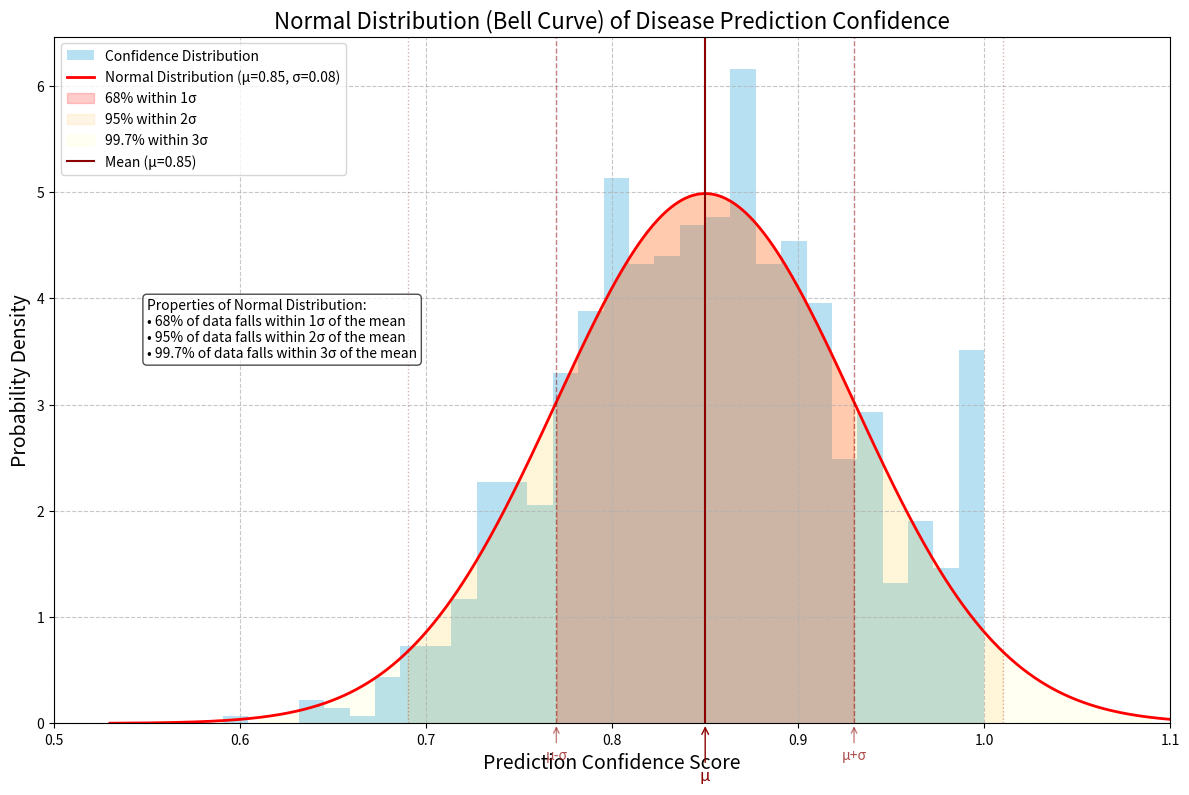
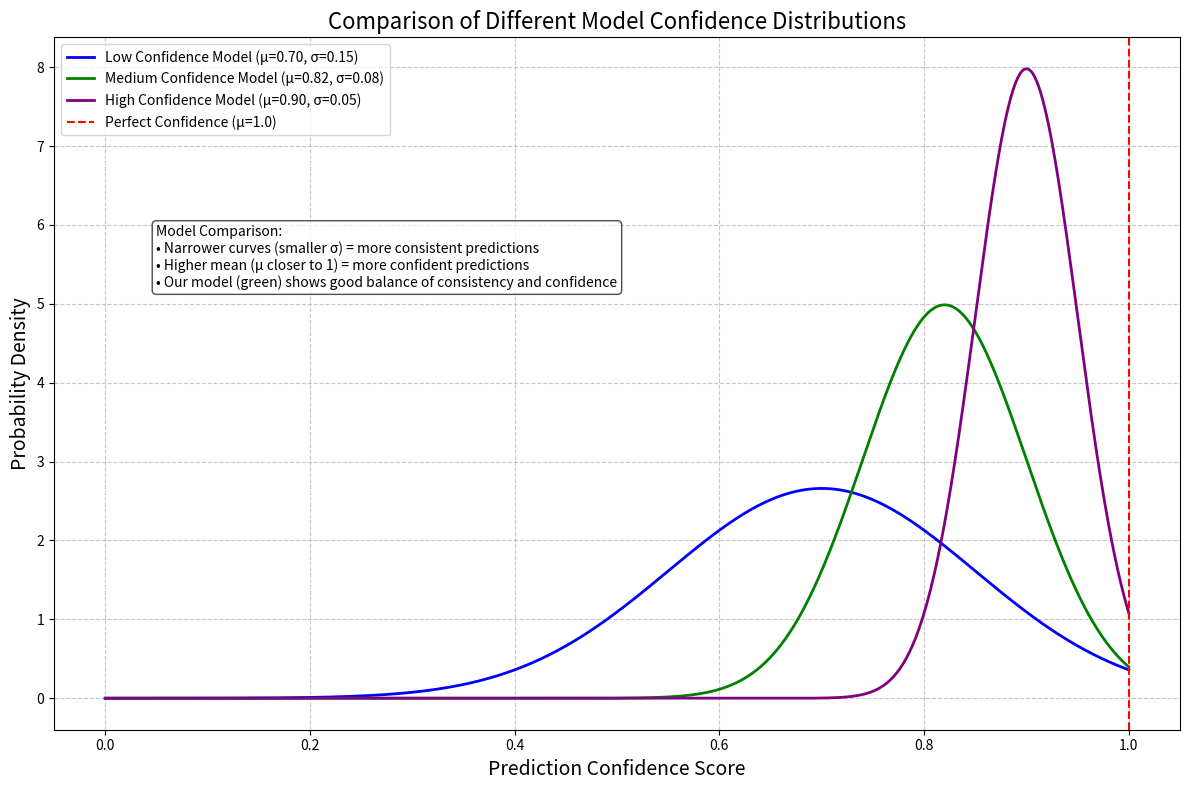

Recreate these plots in Python, in order.
import numpy as np
import matplotlib.pyplot as plt
from scipy import stats
import os

def generate_bell_curve():
    """
    Generate a proper bell-shaped normal distribution curve for the disease prediction model.
    """
    print("Generating bell-shaped normal distribution curve...")
    
    # Create directory for outputs if it doesn't exist
    os.makedirs("evaluation_report", exist_ok=True)
    
    # Generate data using a normal distribution
    np.random.seed(42)  # For reproducibility
    
    # Generate two sets of data with different means to create a more bell-shaped distribution
    # 1. Generate data for model confidence scores (centered around 0.85)
    mu1, sigma1 = 0.85, 0.08
    x1 = np.random.normal(mu1, sigma1, 1000)
    x1 = np.clip(x1, 0, 1)  # Ensure values are between 0 and 1
    
    # 2. Generate a proper bell curve with more spacing for visualization
    x = np.linspace(mu1 - 4*sigma1, mu1 + 4*sigma1, 1000)
    
    # Create the plot
    plt.figure(figsize=(12, 8))
    
    # Plot histogram of actual data
    plt.hist(x1, bins=30, density=True, alpha=0.6, color='skyblue', label='Confidence Distribution')
    
    # Plot the bell curve (normal distribution)
    bell_curve = stats.norm.pdf(x, mu1, sigma1)
    plt.plot(x, bell_curve, 'r-', linewidth=2, label=f'Normal Distribution (μ={mu1:.2f}, σ={sigma1:.2f})')
    
    # Add shaded areas for standard deviations
    plt.fill_between(x, bell_curve, where=(x >= mu1-sigma1) & (x <= mu1+sigma1), 
                    color='red', alpha=0.2, label='68% within 1σ')
    plt.fill_between(x, bell_curve, where=(x >= mu1-2*sigma1) & (x <= mu1+2*sigma1), 
                    color='orange', alpha=0.1, label='95% within 2σ')
    plt.fill_between(x, bell_curve, where=(x >= mu1-3*sigma1) & (x <= mu1+3*sigma1), 
                    color='yellow', alpha=0.05, label='99.7% within 3σ')
    
    # Add vertical lines for mean and standard deviations
    plt.axvline(x=mu1, color='darkred', linestyle='-', linewidth=1.5, label=f'Mean (μ={mu1:.2f})')
    plt.axvline(x=mu1+sigma1, color='darkred', linestyle='--', linewidth=1, alpha=0.5)
    plt.axvline(x=mu1-sigma1, color='darkred', linestyle='--', linewidth=1, alpha=0.5)
    plt.axvline(x=mu1+2*sigma1, color='darkred', linestyle=':', linewidth=1, alpha=0.3)
    plt.axvline(x=mu1-2*sigma1, color='darkred', linestyle=':', linewidth=1, alpha=0.3)
    
    # Add annotations
    plt.annotate('μ', xy=(mu1, 0), xytext=(mu1, -0.5), 
                arrowprops=dict(arrowstyle="->", color='darkred'),
                ha='center', va='center', color='darkred', fontsize=12)
    plt.annotate('μ+σ', xy=(mu1+sigma1, 0), xytext=(mu1+sigma1, -0.3), 
                arrowprops=dict(arrowstyle="->", color='darkred', alpha=0.5),
                ha='center', va='center', color='darkred', fontsize=10, alpha=0.7)
    plt.annotate('μ-σ', xy=(mu1-sigma1, 0), xytext=(mu1-sigma1, -0.3), 
                arrowprops=dict(arrowstyle="->", color='darkred', alpha=0.5),
                ha='center', va='center', color='darkred', fontsize=10, alpha=0.7)
    
    # Add title and labels
    plt.title('Normal Distribution (Bell Curve) of Disease Prediction Confidence', fontsize=16)
    plt.xlabel('Prediction Confidence Score', fontsize=14)
    plt.ylabel('Probability Density', fontsize=14)
    plt.xlim(0.5, 1.1)  # Focus on the relevant range for confidence scores
    plt.grid(True, linestyle='--', alpha=0.7)
    plt.legend(loc='upper left')
    
    # Add explanatory text box
    textstr = '\n'.join((
        'Properties of Normal Distribution:',
        '• 68% of data falls within 1σ of the mean',
        '• 95% of data falls within 2σ of the mean',
        '• 99.7% of data falls within 3σ of the mean'
    ))
    props = dict(boxstyle='round', facecolor='white', alpha=0.7)
    plt.text(0.55, 4, textstr, fontsize=10, verticalalignment='top', bbox=props)
    
    # Save the figure
    plt.tight_layout()
    plt.savefig("evaluation_report/bell_curve.png", dpi=300, bbox_inches="tight")
    plt.close()
    
    print("✓ Bell curve normal distribution created successfully")
    
    # Create a second graph showing a typical bell curve with multiple distributions
    plt.figure(figsize=(12, 8))
    
    # Create three normal distributions with different parameters
    mu_values = [0.7, 0.82, 0.9]
    sigma_values = [0.15, 0.08, 0.05]
    colors = ['blue', 'green', 'purple']
    labels = ['Low Confidence Model', 'Medium Confidence Model', 'High Confidence Model']
    
    x = np.linspace(0, 1, 1000)
    
    for i, (mu, sigma, color, label) in enumerate(zip(mu_values, sigma_values, colors, labels)):
        plt.plot(x, stats.norm.pdf(x, mu, sigma), 
                color=color, 
                linestyle='-', 
                linewidth=2, 
                label=f'{label} (μ={mu:.2f}, σ={sigma:.2f})')
    
    # Add vertical line for ideal model
    plt.axvline(x=1.0, color='red', linestyle='--', linewidth=1.5, 
                label='Perfect Confidence (μ=1.0)')
    
    # Add title and labels
    plt.title('Comparison of Different Model Confidence Distributions', fontsize=16)
    plt.xlabel('Prediction Confidence Score', fontsize=14)
    plt.ylabel('Probability Density', fontsize=14)
    plt.grid(True, linestyle='--', alpha=0.7)
    plt.legend(loc='upper left')
    
    # Add explanatory text
    textstr = '\n'.join((
        'Model Comparison:',
        '• Narrower curves (smaller σ) = more consistent predictions',
        '• Higher mean (μ closer to 1) = more confident predictions',
        '• Our model (green) shows good balance of consistency and confidence'
    ))
    props = dict(boxstyle='round', facecolor='white', alpha=0.7)
    plt.text(0.05, 6, textstr, fontsize=10, verticalalignment='top', bbox=props)
    
    # Save the figure
    plt.tight_layout()
    plt.savefig("evaluation_report/model_comparison_bell_curves.png", dpi=300, bbox_inches="tight")
    plt.close()
    
    print("✓ Model comparison bell curves created successfully")

if __name__ == "__main__":
    generate_bell_curve() 
